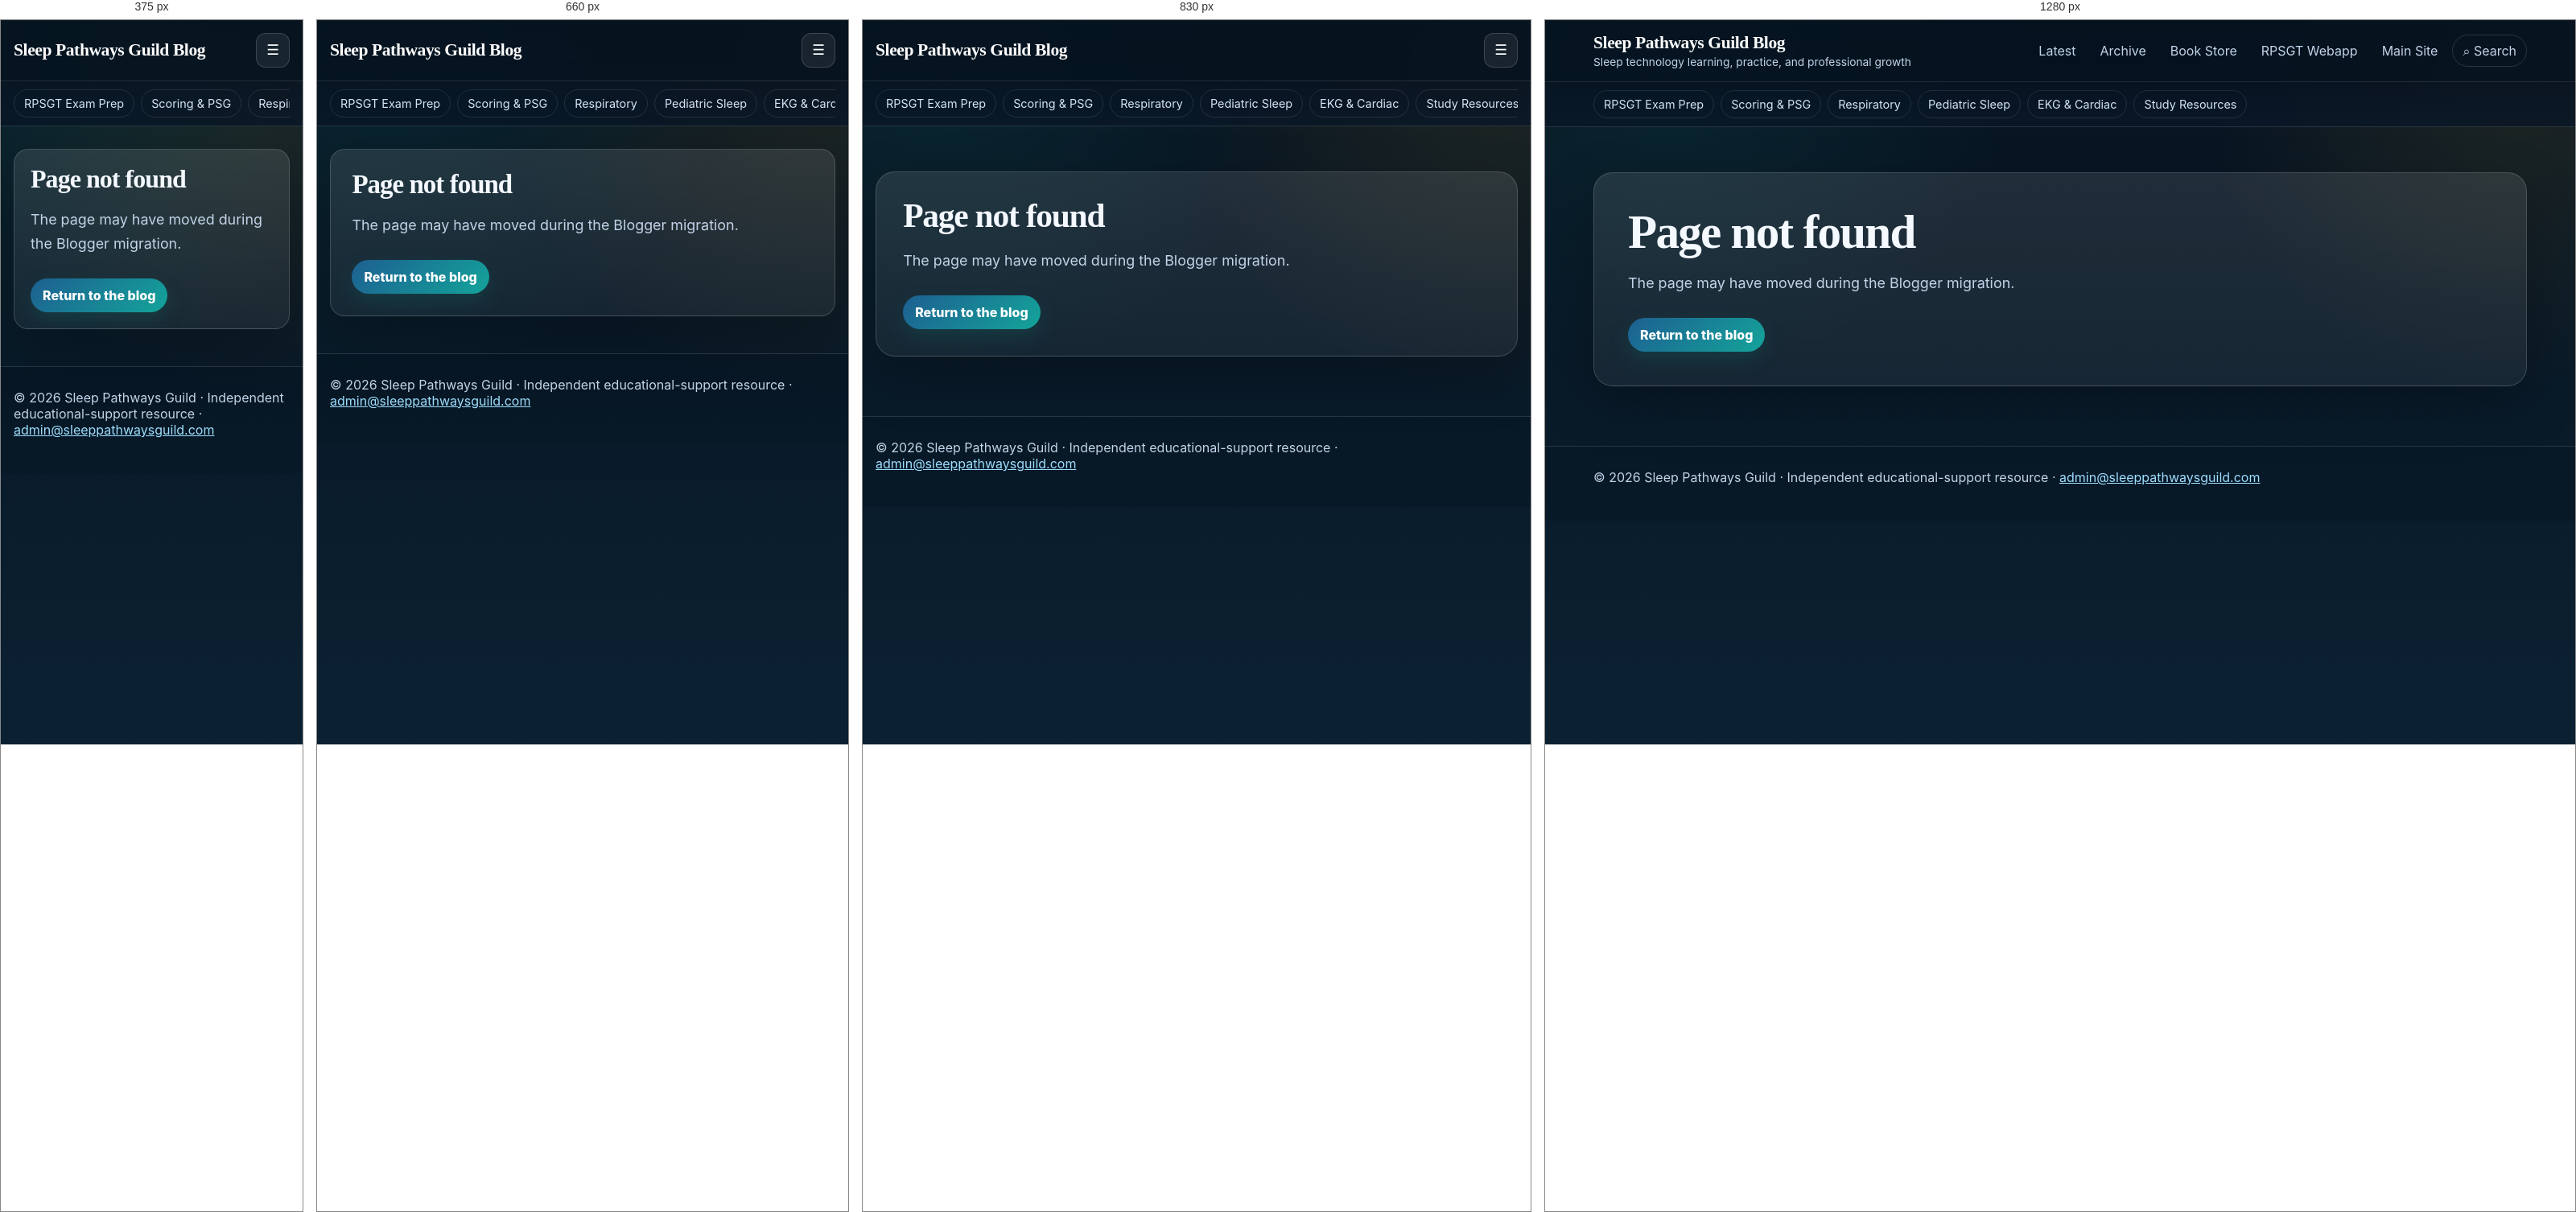
Rendered at 375 px, 660 px, 830 px and 1280 px, left to right.

<!-- file: 404.html -->
<!doctype html><html lang="en"><head>




<meta charset="utf-8"><meta name="viewport" content="width=device-width,initial-scale=1">
<!-- SPG SEO START -->
<meta name="robots" content="noindex,nofollow">
<meta name="author" content="Tracy Frazier, RHIT, RPSGT, CCS-P">
<link rel="canonical" href="https://blog.sleeppathwaysguild.com/404.html">
<link rel="alternate" type="application/rss+xml" title="Sleep Pathways Guild Blog RSS" href="https://blog.sleeppathwaysguild.com/feed.xml">
<meta property="og:site_name" content="Sleep Pathways Guild Blog">
<meta property="og:type" content="website">
<meta property="og:title" content="Page Not Found | Sleep Pathways Guild">
<meta property="og:description" content="Page not found.">
<meta property="og:url" content="https://blog.sleeppathwaysguild.com/404.html">
<meta property="og:image" content="https://sleeppathwaysguild.com/assets/branding/spg-guild-badge.png">
<meta property="og:image:alt" content="Sleep Pathways Guild badge">
<meta name="twitter:card" content="summary_large_image">
<meta name="twitter:title" content="Page Not Found | Sleep Pathways Guild">
<meta name="twitter:description" content="Page not found.">
<meta name="twitter:image" content="https://sleeppathwaysguild.com/assets/branding/spg-guild-badge.png">
<script async src="https://www.googletagmanager.com/gtag/js?id=G-MZTRYT67VG"></script>
<script>window.dataLayer=window.dataLayer||[];function gtag(){dataLayer.push(arguments);}gtag("js",new Date());gtag("config","G-MZTRYT67VG");</script>
<script src="https://analytics.ahrefs.com/analytics.js" data-key="/s9HvK+nlfPasBLtcJ6y3A" async></script>
<script type="application/ld+json">{"@context":"https://schema.org","@type":"WebPage","name":"Page Not Found | Sleep Pathways Guild","description":"Page not found.","url":"https://blog.sleeppathwaysguild.com/404.html","isPartOf":{"@id":"https://blog.sleeppathwaysguild.com/#website"},"publisher":{"@type":"Organization","@id":"https://sleeppathwaysguild.com/#organization","name":"Sleep Pathways Guild","url":"https://sleeppathwaysguild.com/","logo":{"@type":"ImageObject","url":"https://sleeppathwaysguild.com/assets/branding/spg-guild-badge.png"}}}</script>
<!-- SPG SEO END -->

<title>Page Not Found | Sleep Pathways Guild</title><meta name="description" content="Page not found."><style>
:root{--bg:#07111d;--bg2:#0d1d34;--ink:#f4f8ff;--muted:#c4d3e8;--line:rgba(255,255,255,.13);--panel:rgba(255,255,255,.08);--teal:#2fb7b0;--blue:#1f6fbf;--gold:#c89a32;--cream:#fff8e7;--max:1080px;--radius:24px}*{box-sizing:border-box}html{scroll-behavior:smooth}body{margin:0;background:linear-gradient(180deg,var(--bg),var(--bg2));color:var(--ink);font-family:"Trebuchet MS","Segoe UI",Arial,sans-serif;min-height:100vh}a{color:#9edfff}.wrap{width:min(calc(100% - 32px),var(--max));margin:auto}.top{position:sticky;top:0;z-index:20;background:rgba(7,17,29,.94);border-bottom:1px solid var(--line);backdrop-filter:blur(12px)}.topin{display:flex;justify-content:space-between;align-items:center;gap:18px;padding:14px 0}.brand{text-decoration:none;color:#fff}.brand strong{font-family:Georgia,serif;font-size:1.25rem}.brand span{display:block;color:var(--muted);font-size:.86rem}.nav{display:flex;gap:8px;flex-wrap:wrap}.nav a{text-decoration:none;color:var(--muted);padding:9px 12px;border-radius:999px}.nav a:hover{background:rgba(255,255,255,.08);color:#fff}.hero{padding:54px 0 24px}.hero h1,.post-title{font-family:Georgia,serif;letter-spacing:-.03em}.hero h1{font-size:clamp(2.4rem,6vw,4.7rem);line-height:1;margin:0 0 14px}.lead{font-size:1.08rem;color:var(--muted);line-height:1.7;max-width:75ch}.grid{display:grid;grid-template-columns:repeat(2,minmax(0,1fr));gap:18px;padding:20px 0 50px}.card,.post-shell{background:linear-gradient(180deg,rgba(255,255,255,.11),rgba(255,255,255,.06));border:1px solid var(--line);border-radius:var(--radius);box-shadow:0 20px 55px rgba(0,0,0,.24)}.card{padding:24px}.card h2{margin:0 0 10px;font-family:Georgia,serif}.meta,.tags{color:var(--muted);font-size:.9rem}.summary{color:var(--muted);line-height:1.65}.read{display:inline-block;margin-top:10px;padding:11px 15px;border-radius:999px;background:linear-gradient(135deg,var(--blue),var(--teal));color:#fff;text-decoration:none;font-weight:800}.post-wrap{padding:42px 0}.post-shell{padding:clamp(20px,4vw,42px);overflow:hidden}.post-title{font-size:clamp(2rem,5vw,3.7rem);line-height:1.05;margin:0 0 12px}.post-content{margin-top:28px;background:#fff;color:#102033;border-radius:18px;padding:clamp(16px,3vw,34px);line-height:1.7;overflow-wrap:anywhere}.post-content img{max-width:100%;height:auto}.post-content iframe{max-width:100%}.post-content a{color:#075fa8}.post-content table{display:block;max-width:100%;overflow-x:auto}.notice{margin:20px 0;padding:15px;border-radius:14px;background:rgba(200,154,50,.13);border:1px solid rgba(200,154,50,.35);color:var(--cream)}footer{border-top:1px solid var(--line);padding:28px 0 44px;color:var(--muted)}@media(max-width:760px){.topin{align-items:flex-start;flex-direction:column}.grid{grid-template-columns:1fr}.nav{gap:4px}.nav a{padding:8px}.post-shell{border-radius:18px}}
</style><link rel="stylesheet" href="/assets/site.css?v=20260724-downloads1"></head><body><header class="top"><div class="wrap topin"><a class="brand" href="/"><strong>Sleep Pathways Guild Blog</strong><span>Sleep technology learning, practice, and professional growth</span></a><button class="menu-toggle" aria-expanded="false" aria-label="Open menu">☰</button><nav class="site-nav" aria-label="Primary"><a href="/">Latest</a><a href="/archive/">Archive</a><a href="/p/rpsgt-exam-prep-book-store.html">Book Store</a><a href="https://sleeppathwaysguild.com/RPSGTv2.2026.html">RPSGT Webapp</a><a href="https://sleeppathwaysguild.com/">Main Site</a><button class="nav-action js-search" type="button">⌕ Search</button></nav></div></header><div class="topic-nav" aria-label="Topic shortcuts"><div class="wrap"><a href="/?topic=rpsgt">RPSGT Exam Prep</a><a href="/?topic=scoring">Scoring & PSG</a><a href="/?topic=respiratory">Respiratory</a><a href="/?topic=pediatric">Pediatric Sleep</a><a href="/?topic=ekg">EKG & Cardiac</a><a href="/p/rpsgt-exam-prep-book-store.html">Study Resources</a></div></div><main class="wrap post-wrap"><article class="post-shell"><h1 class="post-title">Page not found</h1><p class="lead">The page may have moved during the Blogger migration.</p><a class="read" href="/">Return to the blog</a></article></main><footer><div class="wrap">© 2026 Sleep Pathways Guild · Independent educational-support resource · <a href="mailto:admin@sleeppathwaysguild.com">admin@sleeppathwaysguild.com</a></div></footer><script src="/assets/site-search.js" defer></script></body></html>

/* @media block from site.css */
@media(max-width:760px){.hero{padding:48px 0 24px!important}.card{padding:22px!important}.post-wrap{padding:28px 0!important}.post-content{font-size:1rem;line-height:1.7!important}.top{position:relative!important}}

/* @media block from site.css */
@media(max-width:900px){.menu-toggle{display:block}.site-nav{display:none;position:absolute;left:0;right:0;top:calc(100% + 10px);background:#0b1a2c;border:1px solid rgba(255,255,255,.13);border-radius:18px;padding:10px;box-shadow:0 20px 50px rgba(0,0,0,.35)}.site-nav.open{display:grid}.site-nav a,.nav-action{text-align:left;width:100%;border-radius:10px}.topin{flex-direction:row;align-items:center}.brand span{display:none}}

/* @media block from site.css */
@media(max-width:560px){.search-panel{padding:17px;border-radius:18px}.search-overlay{padding:12px}.topic-nav .wrap{width:calc(100% - 20px)}}